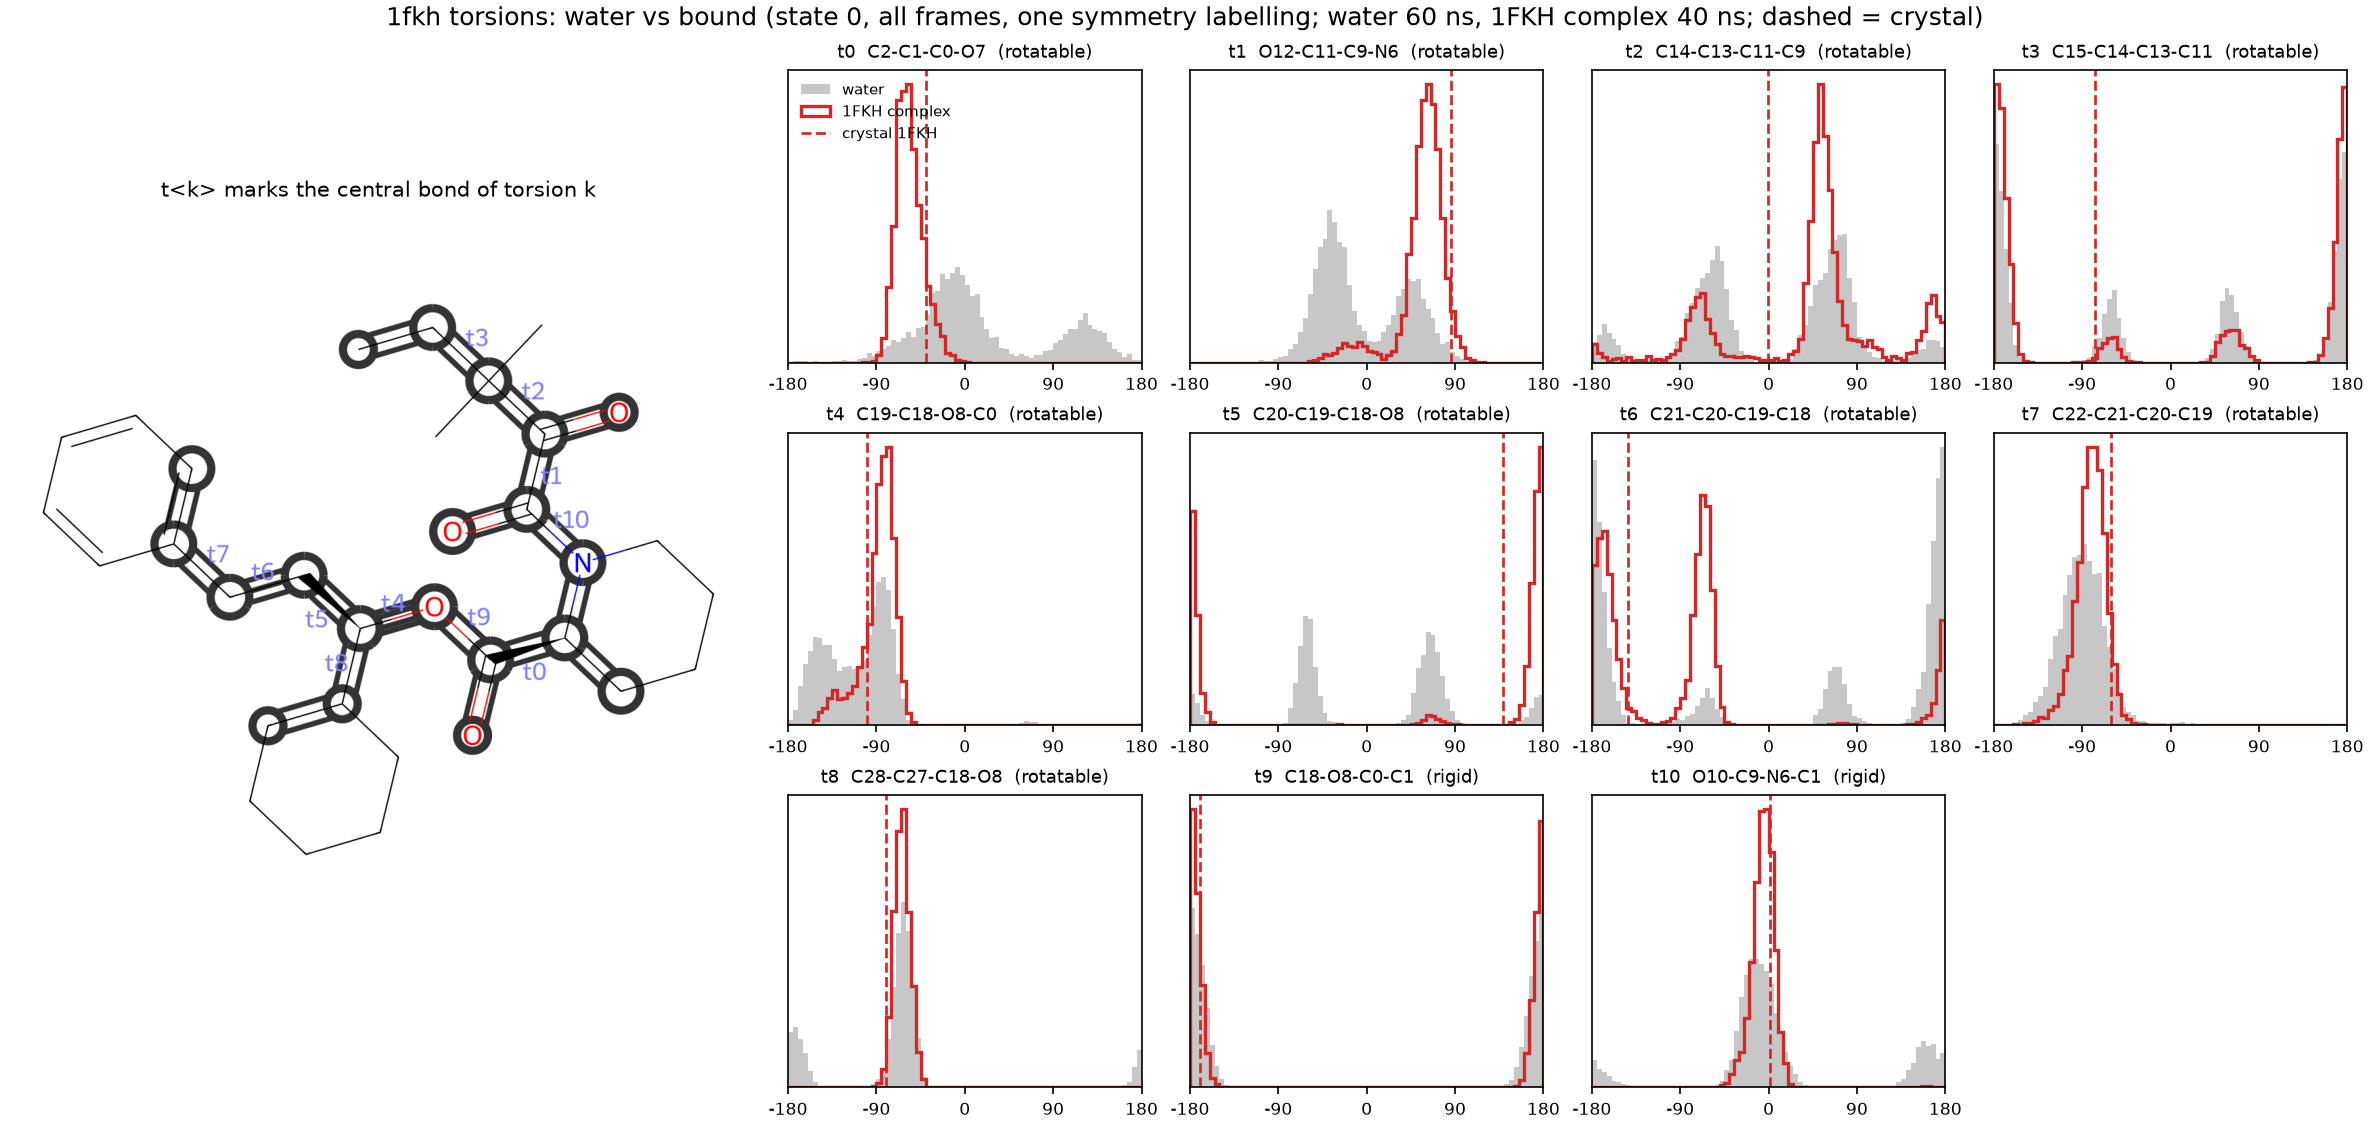

The file beside this chart, header and first rows:
torsion, atoms, complex, complex_peak_deg, complex_mass_at_peak, water_mass_at_complex_peak, crystal_deg, complex_mass_at_crystal, water_mass_at_crystal
t0, C2-C1-C0-O7, 1FKH complex, -57.5, 0.96, 0.213, -39.6, 0.846, 0.352
t1, O12-C11-C9-N6, 1FKH complex, 62.5, 0.885, 0.287, 86.0, 0.618, 0.116
t2, C14-C13-C11-C9, 1FKH complex, 52.5, 0.594, 0.399, -1.1, 0.024, 0.022
t3, C15-C14-C13-C11, 1FKH complex, -177.5, 0.833, 0.635, -77.2, 0.059, 0.16
t4, C19-C18-O8-C0, 1FKH complex, -77.5, 0.86, 0.513, -100.0, 0.851, 0.608
t5, C20-C19-C18-O8, 1FKH complex, 177.5, 0.96, 0.138, 138.7, 0.156, 0.027
t6, C21-C20-C19-C18, 1FKH complex, -67.5, 0.47, 0.077, -143.7, 0.334, 0.199
t7, C22-C21-C20-C19, 1FKH complex, -82.5, 0.943, 0.796, -61.0, 0.763, 0.501
t8, C28-C27-C18-O8, 1FKH complex, -62.5, 0.999, 0.74, -80.0, 0.961, 0.689
t9, C18-O8-C0-C1, 1FKH complex, -177.5, 1.0, 0.975, -170.3, 0.993, 0.938
t10, O10-C9-N6-C1, 1FKH complex, -2.5, 0.975, 0.686, 1.3, 0.959, 0.653
